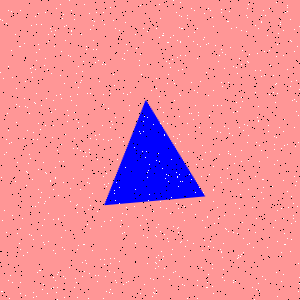

Data behind this chart, as committed beside it:
Type, X, Y
Salt, 267, 247
Salt, 92, 250
Salt, 220, 249
Salt, 291, 81
Salt, 237, 179
Salt, 166, 61
Salt, 96, 49
Salt, 53, 219
Salt, 283, 218
Salt, 171, 254
Salt, 9, 143
Salt, 299, 26
Salt, 86, 46
Salt, 140, 5
Salt, 90, 205
Salt, 52, 137
Salt, 151, 248
Salt, 294, 51
Salt, 197, 92
Salt, 77, 297
Salt, 238, 183
Salt, 291, 41
Salt, 287, 5
Salt, 247, 125
Salt, 11, 11
Salt, 78, 66
Salt, 53, 189
Salt, 78, 87
Salt, 87, 182
Salt, 296, 101
Salt, 87, 224
Salt, 283, 55
Salt, 115, 28
Salt, 247, 244
Salt, 113, 20
Salt, 274, 164
Salt, 261, 192
Salt, 228, 128
Salt, 174, 83
Salt, 47, 10
Salt, 213, 190
Salt, 200, 46
Salt, 40, 270
Salt, 195, 192
Salt, 126, 207
Salt, 275, 84
Salt, 185, 246
Salt, 106, 291
Salt, 43, 284
Salt, 65, 134
Salt, 45, 58
Salt, 73, 178
Salt, 11, 142
Salt, 50, 181
Salt, 160, 18
Salt, 15, 181
Salt, 235, 156
Salt, 236, 27
Salt, 167, 238
Salt, 17, 233
... 1,740 more rows
